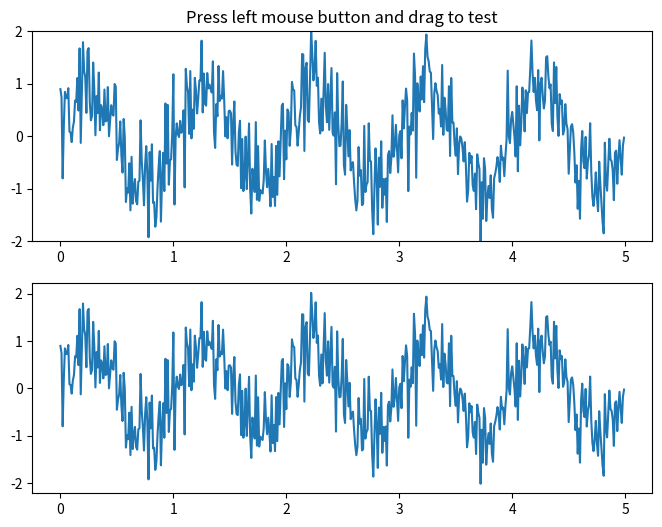

Write the Python code that produced this figure. (Note: this script raises an exception after producing the figure.)
# Author: Leonardo Rossi Leão

# Libraries

import numpy as np
import matplotlib.pyplot as plt
from matplotlib.widgets import SpanSelector

# 

fig = plt.figure(figsize=(8, 6))
ax = fig.add_subplot(211)

x = np.arange(0.0, 5.0, 0.01)
y = np.sin(2*np.pi*x) + 0.5*np.random.randn(len(x))

ax.plot(x, y, '-')
ax.set_ylim(-2, 2)
ax.set_title('Press left mouse button and drag to test')

ax2 = fig.add_subplot(212)
line2, = ax2.plot(x, y, '-')


def onselect(xmin, xmax):
    print("oi")
    indmin, indmax = np.searchsorted(x, (xmin, xmax))
    indmax = min(len(x) - 1, indmax)

    thisx = x[indmin:indmax]
    thisy = y[indmin:indmax]
    line2.set_data(thisx, thisy)
    ax2.set_xlim(thisx[0], thisx[-1])
    ax2.set_ylim(thisy.min(), thisy.max())
    fig.canvas.draw_idle()

    # save
    np.savetxt("text.out", np.c_[thisx, thisy])

# set useblit True on gtkagg for enhanced performance
span = SpanSelector(ax, onselect, 'horizontal', useblit=True,
                    rectprops=dict(alpha=0.2, facecolor='blue'))

plt.show()